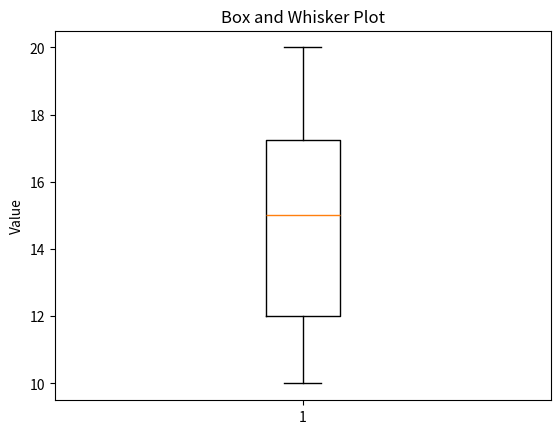

Write the Python code that produced this figure.
import matplotlib.pyplot as plt

data = [10, 15, 12, 18, 20, 10, 12, 15, 18, 15]

plt.boxplot(data)
plt.title('Box and Whisker Plot')
plt.ylabel('Value')
plt.show()
